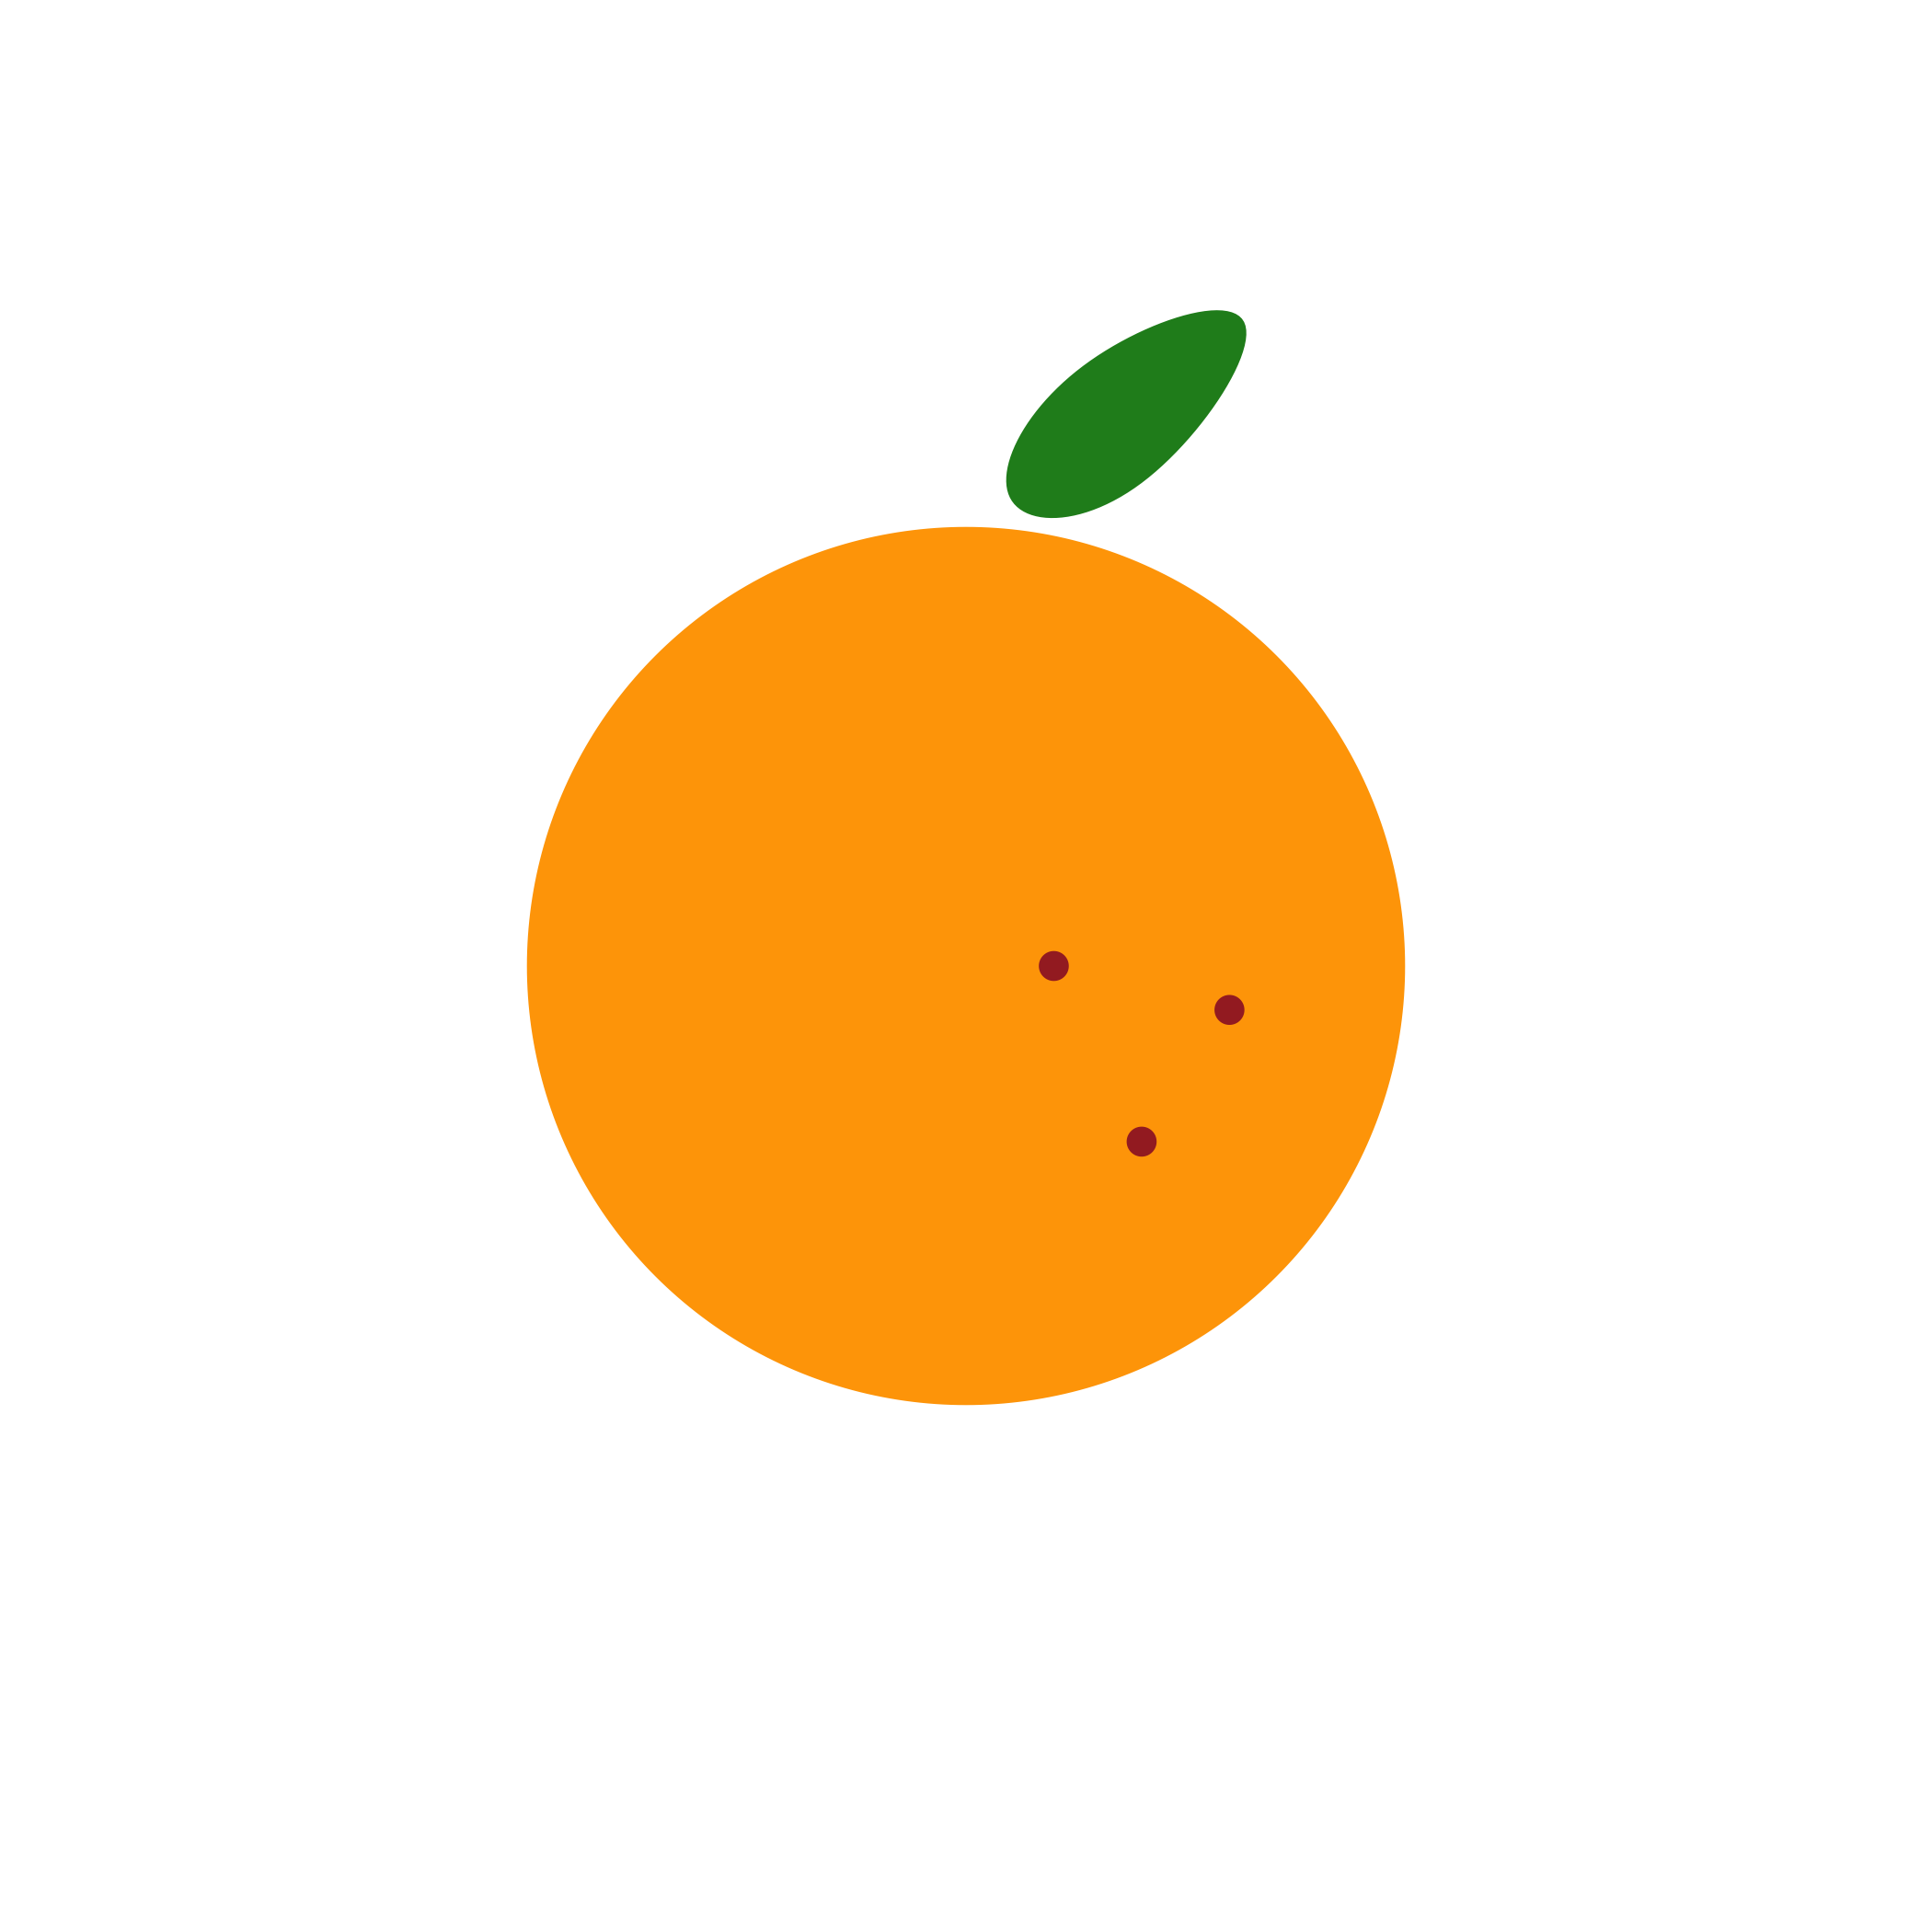

Generate this figure with R:
library(ggforce)

ggplot() +
  geom_circle(aes(x0 = 0, y0 = 0, r = 5), fill = "orange", colour = NA) +
	geom_bspline_closed(aes(x = c(0, 1, 4, 2), y = c(5, 7, 8, 5)), fill = "forestgreen", colour = NA) +
	geom_point(aes(x = c(1, 3, 2), y = c(0, -0.5, -2)), size = 3, colour = "brown") +
	coord_fixed(xlim = c(-10, 10), ylim = c(-10, 10)) +
	theme_void() +
	ggsave("orange/orange.png", height = 7, width = 7)
